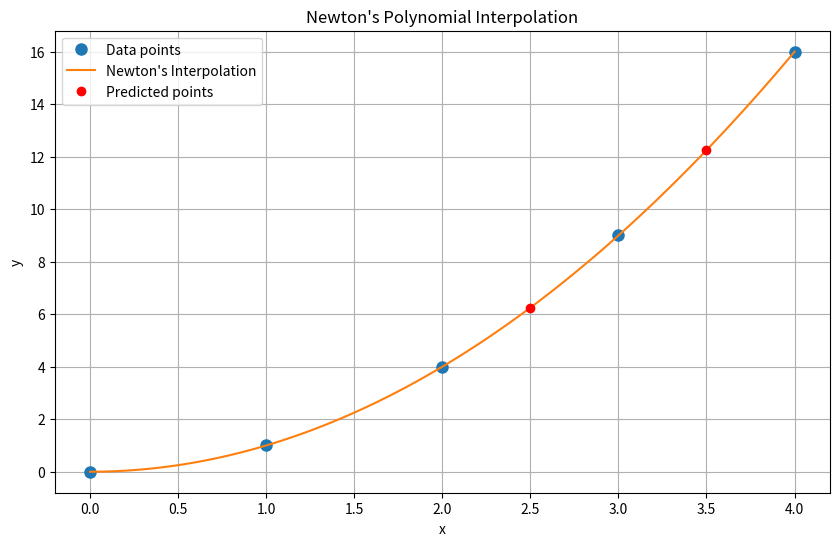

Reproduce this figure in Python.
import numpy as np
import matplotlib.pyplot as plt

def newton_divided_difference(x, y):
    n = len(x)
    coef = np.array(y, dtype=float)
    
    for j in range(1, n):
        for i in range(n-1, j-1, -1):
            coef[i] = (coef[i] - coef[i-1]) / (x[i] - x[i-j])
    
    return coef

def newton_interpolation(x, y, x_new):
    coef = newton_divided_difference(x, y)
    n = len(x)
    
    y_new = np.zeros_like(x_new)
    
    for i, xi in enumerate(x_new):
        result = coef[-1]
        for j in range(n-2, -1, -1):
            result = coef[j] + (xi - x[j]) * result
        y_new[i] = result
    
    return y_new

x = np.array([0, 1, 2, 3, 4])
y = np.array([0, 1, 4, 9, 16])#y = x^2

x_new = np.linspace(min(x), max(x), 100)

y_new = newton_interpolation(x, y, x_new)

x_preds = np.array([2.5, 3.5]) 
y_preds = newton_interpolation(x, y, x_preds)

for xi, yi in zip(x_preds, y_preds):
    print(f"Prediksi y untuk x = {xi} adalah y = {yi}")

plt.figure(figsize=(10, 6))
plt.plot(x, y, 'o', label='Data points', markersize=8)
plt.plot(x_new, y_new, '-', label="Newton's Interpolation")
plt.plot(x_preds, y_preds, 'ro', label='Predicted points')
plt.legend()
plt.xlabel('x')
plt.ylabel('y')
plt.title("Newton's Polynomial Interpolation")
plt.grid()
plt.show()
